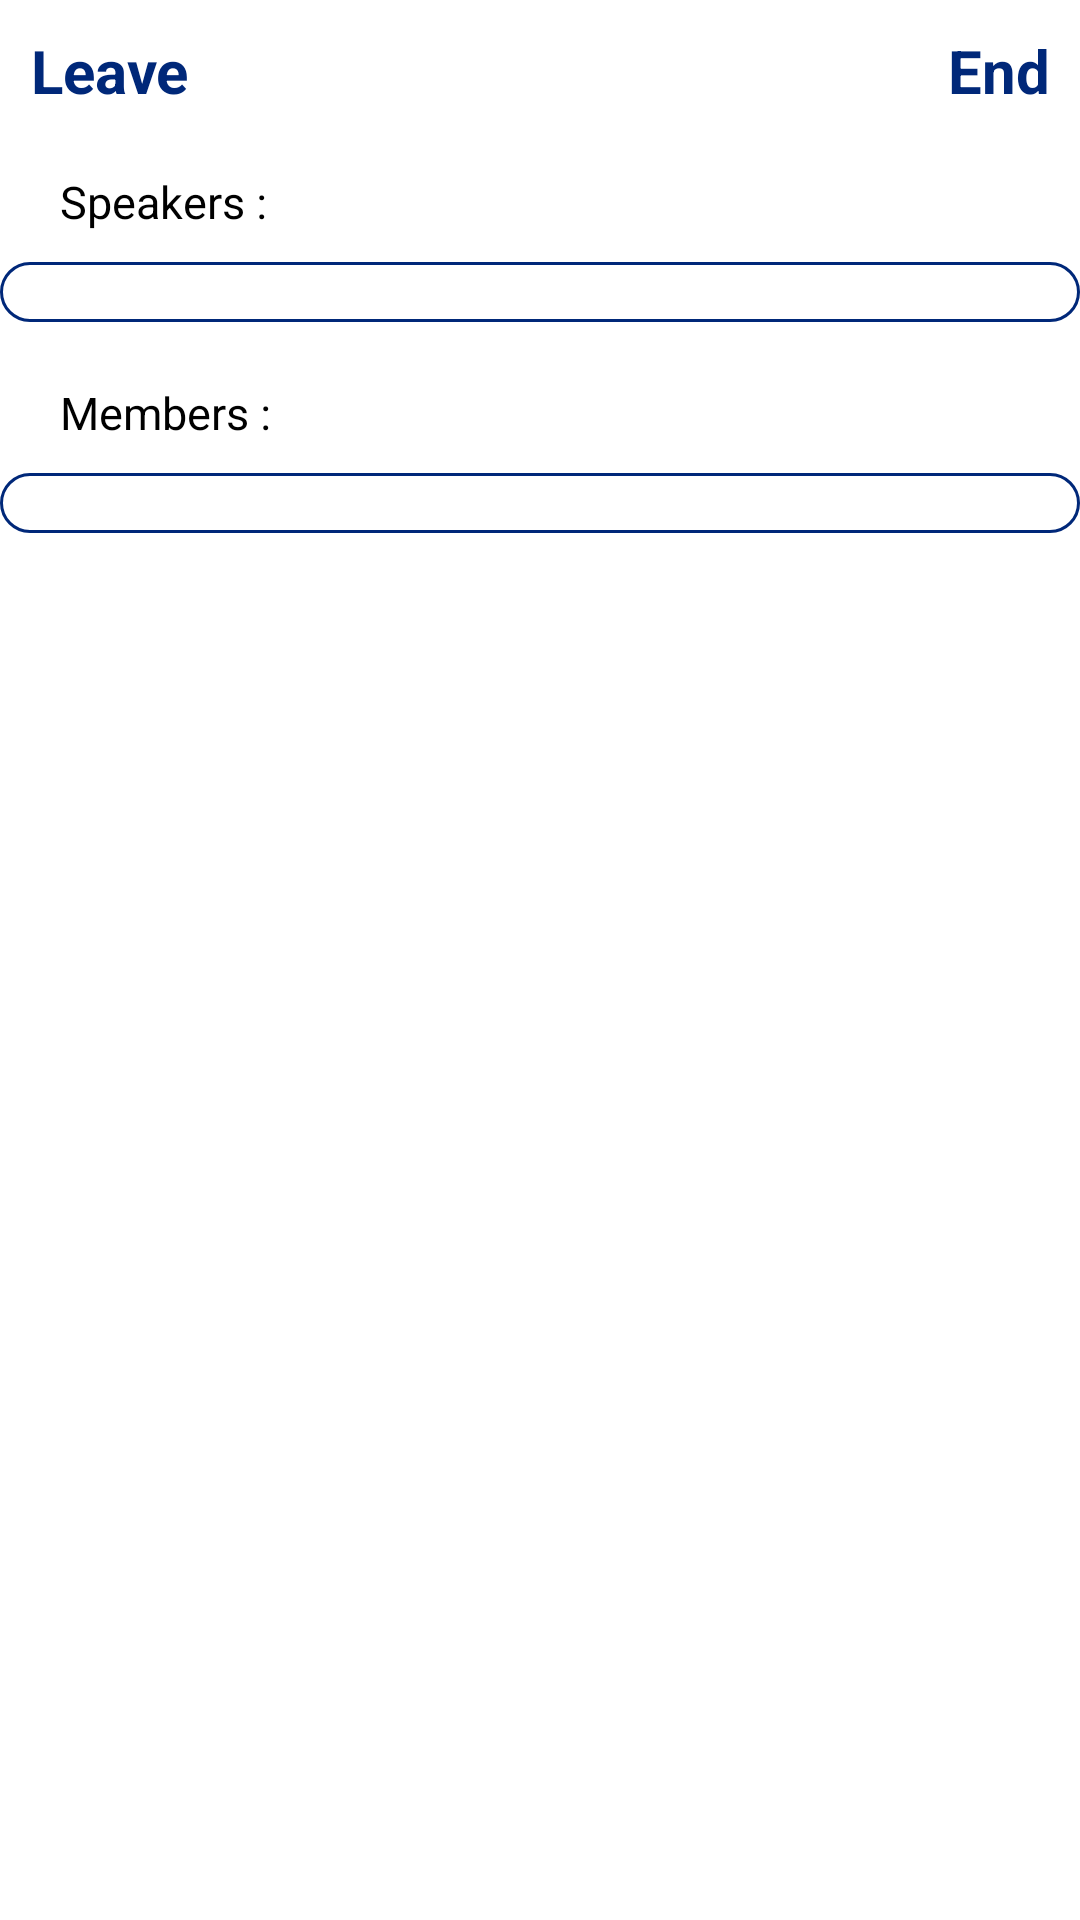

Android layout source for this screen:
<!-- AndroidManifest.xml: application theme Theme.Final_Graduation_Project -->
<!-- res/layout/activity_active_room.xml -->
<?xml version="1.0" encoding="utf-8"?>
<layout xmlns:android="http://schemas.android.com/apk/res/android"
    xmlns:app="http://schemas.android.com/apk/res-auto"
    xmlns:tools="http://schemas.android.com/tools"
    >
    <data>

    </data>
    <androidx.constraintlayout.widget.ConstraintLayout
        android:layout_width="match_parent"
        android:layout_height="match_parent"
        android:transitionName="roomCreated"
        android:background="@color/white"
       >
        <androidx.constraintlayout.widget.ConstraintLayout
            android:id="@+id/titlesLinear"
            android:layout_width="match_parent"
            android:layout_height="wrap_content">

            <TextView
                android:id="@+id/LeaveRoom"
                android:layout_width="wrap_content"
                android:layout_height="wrap_content"
                android:layout_gravity="left"
                android:padding="10dp"
                android:text="Leave"
                android:textAlignment="center"
                android:textColor="@color/color_1"
                android:textSize="20sp"
                android:textStyle="bold"
                app:layout_constraintStart_toStartOf="parent"
                app:layout_constraintTop_toTopOf="parent" />

            <TextView
                android:id="@+id/EndRoom"
                android:layout_width="wrap_content"
                android:layout_height="wrap_content"
                android:layout_gravity="end"
                android:padding="10dp"
                android:text="End"
                android:textAlignment="center"
                android:textColor="@color/color_1"
                android:textSize="20sp"
                android:textStyle="bold"
                app:layout_constraintEnd_toEndOf="parent"
                app:layout_constraintTop_toTopOf="parent" />


        </androidx.constraintlayout.widget.ConstraintLayout>


        <TextView
            android:id="@+id/textView9"
            android:layout_width="wrap_content"
            android:layout_height="wrap_content"
            android:layout_marginStart="20dp"
            android:layout_marginTop="10dp"
            android:text="Speakers :"
            android:textAlignment="center"
            android:textSize="15sp"
            app:layout_constraintStart_toStartOf="@+id/titlesLinear"
            app:layout_constraintTop_toBottomOf="@+id/titlesLinear" />

        <androidx.recyclerview.widget.RecyclerView
            android:id="@+id/roomSpeakers_rv"
            android:layout_width="match_parent"
            android:layout_height="wrap_content"
            android:layout_marginTop="10dp"
            android:padding="10dp"
            android:background="@drawable/recycleview_bg"
            app:layout_constraintEnd_toEndOf="parent"
            app:layout_constraintStart_toStartOf="parent"
            app:layout_constraintTop_toBottomOf="@+id/textView9" />

        <TextView
            android:id="@+id/textView10"
            android:layout_width="wrap_content"
            android:layout_height="wrap_content"
            android:layout_marginTop="20dp"
            android:text="Members :"
            android:textAlignment="center"
            android:textSize="15sp"
            android:layout_marginStart="20dp"
            app:layout_constraintStart_toStartOf="@+id/roomSpeakers_rv"
            app:layout_constraintTop_toBottomOf="@+id/roomSpeakers_rv" />

        <androidx.recyclerview.widget.RecyclerView
            android:id="@+id/roomMember_rv"
            android:layout_width="match_parent"
            android:layout_height="wrap_content"
            android:layout_marginTop="10dp"
            android:padding="10dp"
            android:background="@drawable/recycleview_bg"
            app:layout_constraintEnd_toEndOf="parent"
            app:layout_constraintStart_toStartOf="parent"
            app:layout_constraintTop_toBottomOf="@+id/textView10" />


    </androidx.constraintlayout.widget.ConstraintLayout>
</layout>
<!-- resources referenced by this layout -->
<resources>
  <color name="color_1">#FF002879</color>
  <color name="white">#FFFFFFFF</color>
  <!-- drawable recycleview_bg (drawable) -->
  <?xml version="1.0" encoding="utf-8"?>
  <shape xmlns:android="http://schemas.android.com/apk/res/android">
      <solid
          android:color="@color/white"/>
      <corners
          android:radius="20dp"/>
      <stroke
          android:color="@color/color_1"
          android:width="1dp"/>
  
  </shape>
  <style name="Theme.Final_Graduation_Project" parent="Theme.MaterialComponents.DayNight.DarkActionBar">
          
          <item name="colorPrimary">@color/purple_200</item>
          <item name="colorPrimaryVariant">@color/purple_700</item>
          <item name="colorOnPrimary">@color/black</item>
          
          <item name="colorSecondary">@color/teal_200</item>
          <item name="colorSecondaryVariant">@color/teal_200</item>
          <item name="colorOnSecondary">@color/black</item>
          
          <item name="android:statusBarColor" tools:targetApi="l">?attr/colorPrimaryVariant</item>
          
      </style>
  <color name="purple_200">#FF002879</color>
  <color name="purple_700">#FF3700B3</color>
  <color name="black">#FF000000</color>
  <color name="teal_200">#0D6D98</color>
</resources>
